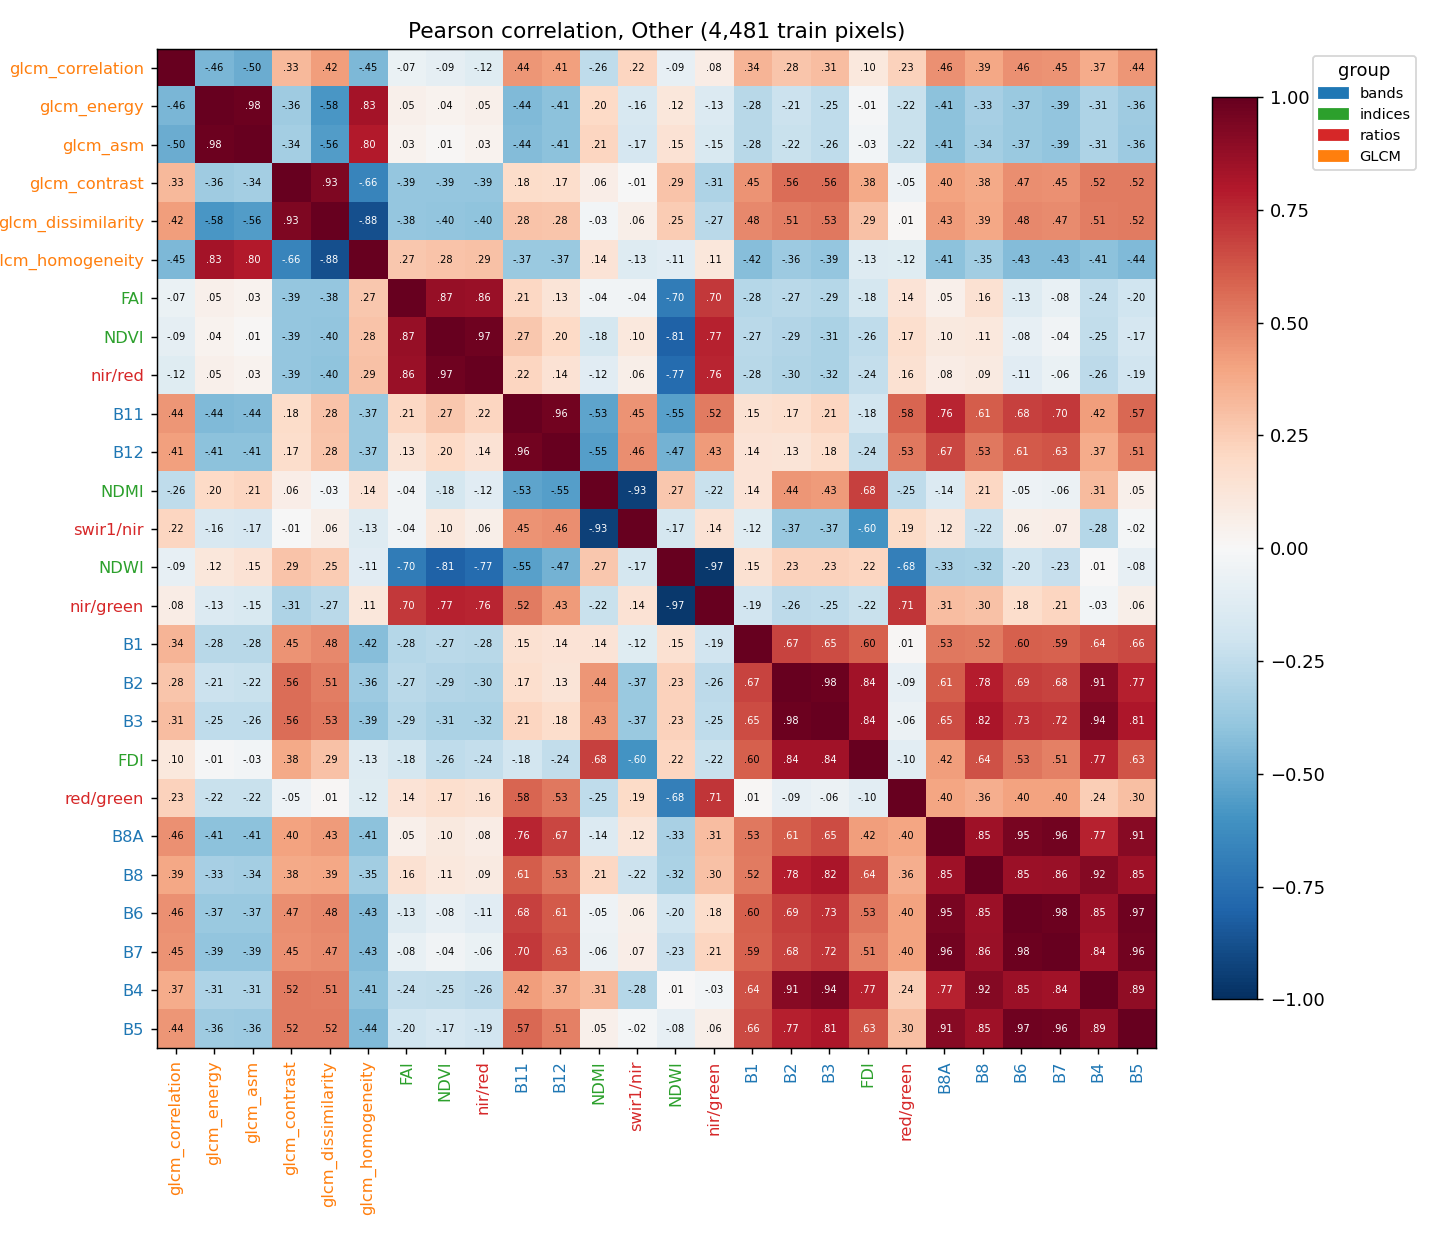

The data file committed next to this chart (first rows):
, B1, B2, B3, B4, B5, B6, B7, B8, B8A, B11, B12, NDVI, NDWI, FAI, FDI, NDMI, red/green, nir/red, nir/green, swir1/nir, glcm_contrast, glcm_dissimilarity, glcm_homogeneity
B1, 1.0, 0.6727, 0.6535, 0.6369, 0.6583, 0.5979, 0.5929, 0.5204, 0.5307, 0.1514, 0.1355, -0.269, 0.1547, -0.2841, 0.5998, 0.1388, 0.01025, -0.278, -0.194, -0.1206, 0.45, 0.4768, -0.4225
B2, 0.6727, 1.0, 0.9777, 0.9068, 0.774, 0.6903, 0.6765, 0.7823, 0.6072, 0.1661, 0.1305, -0.2947, 0.2323, -0.2664, 0.8393, 0.4381, -0.0859, -0.2973, -0.2603, -0.3725, 0.5603, 0.5135, -0.3607
B3, 0.6535, 0.9777, 1.0, 0.9423, 0.8063, 0.7296, 0.7167, 0.8156, 0.6495, 0.2144, 0.1763, -0.3138, 0.2307, -0.2858, 0.8374, 0.4259, -0.06051, -0.3152, -0.2534, -0.3674, 0.5602, 0.527, -0.3899
B4, 0.6369, 0.9068, 0.9423, 1.0, 0.889, 0.8517, 0.8393, 0.9156, 0.7728, 0.4208, 0.3708, -0.2499, 0.005956, -0.2378, 0.7688, 0.3137, 0.2449, -0.2615, -0.02587, -0.283, 0.5234, 0.5124, -0.4125
B5, 0.6583, 0.774, 0.8063, 0.889, 1.0, 0.9749, 0.9645, 0.8467, 0.9089, 0.5733, 0.5068, -0.1696, -0.08121, -0.1974, 0.6302, 0.05109, 0.3017, -0.1914, 0.06226, -0.01879, 0.5168, 0.5208, -0.4428
B6, 0.5979, 0.6903, 0.7296, 0.8517, 0.9749, 1.0, 0.9838, 0.8521, 0.947, 0.6839, 0.6148, -0.08373, -0.1988, -0.1259, 0.5324, -0.05246, 0.4004, -0.1148, 0.1751, 0.06144, 0.4685, 0.4839, -0.4298
B7, 0.5929, 0.6765, 0.7167, 0.8393, 0.9645, 0.9838, 1.0, 0.8602, 0.9648, 0.7035, 0.629, -0.03885, -0.2324, -0.07745, 0.5078, -0.0617, 0.4007, -0.06269, 0.2136, 0.06639, 0.4543, 0.4743, -0.4337
B8, 0.5204, 0.7823, 0.8156, 0.9156, 0.8467, 0.8521, 0.8602, 1.0, 0.8513, 0.6075, 0.5283, 0.1077, -0.3159, 0.1555, 0.6352, 0.2081, 0.3605, 0.08604, 0.2954, -0.2171, 0.3822, 0.3868, -0.3471
B8A, 0.5307, 0.6072, 0.6495, 0.7728, 0.9089, 0.947, 0.9648, 0.8513, 1.0, 0.7595, 0.6704, 0.09679, -0.3266, 0.0534, 0.4191, -0.1367, 0.3961, 0.07558, 0.3085, 0.1223, 0.4021, 0.4277, -0.4128
B11, 0.1514, 0.1661, 0.2144, 0.4208, 0.5733, 0.6839, 0.7035, 0.6075, 0.7595, 1.0, 0.9618, 0.2705, -0.5457, 0.2058, -0.1817, -0.5263, 0.5844, 0.2171, 0.5223, 0.4473, 0.1844, 0.2816, -0.3748
B12, 0.1355, 0.1305, 0.1763, 0.3708, 0.5068, 0.6148, 0.629, 0.5283, 0.6704, 0.9618, 1.0, 0.203, -0.4693, 0.1293, -0.2435, -0.5475, 0.5285, 0.1421, 0.4258, 0.4637, 0.1726, 0.2797, -0.3719
NDVI, -0.269, -0.2947, -0.3138, -0.2499, -0.1696, -0.08373, -0.03885, 0.1077, 0.09679, 0.2705, 0.203, 1.0, -0.8123, 0.8703, -0.2565, -0.1776, 0.1663, 0.9688, 0.7663, 0.1045, -0.3898, -0.3955, 0.2816
NDWI, 0.1547, 0.2323, 0.2307, 0.005956, -0.08121, -0.1988, -0.2324, -0.3159, -0.3266, -0.5457, -0.4693, -0.8123, 1.0, -0.7002, 0.2176, 0.2677, -0.6833, -0.7726, -0.966, -0.1734, 0.287, 0.2523, -0.1114
FAI, -0.2841, -0.2664, -0.2858, -0.2378, -0.1974, -0.1259, -0.07745, 0.1555, 0.0534, 0.2058, 0.1293, 0.8703, -0.7002, 1.0, -0.1774, -0.03771, 0.1386, 0.8609, 0.7044, -0.03904, -0.3872, -0.3833, 0.2659
FDI, 0.5998, 0.8393, 0.8374, 0.7688, 0.6302, 0.5324, 0.5078, 0.6352, 0.4191, -0.1817, -0.2435, -0.2565, 0.2176, -0.1774, 1.0, 0.6839, -0.1016, -0.2352, -0.2229, -0.6015, 0.3807, 0.2905, -0.1285
NDMI, 0.1388, 0.4381, 0.4259, 0.3137, 0.05109, -0.05246, -0.0617, 0.2081, -0.1367, -0.5263, -0.5475, -0.1776, 0.2677, -0.03771, 0.6839, 1.0, -0.2501, -0.1169, -0.2228, -0.9312, 0.06415, -0.02887, 0.1391
red/green, 0.01025, -0.0859, -0.06051, 0.2449, 0.3017, 0.4004, 0.4007, 0.3605, 0.3961, 0.5844, 0.5285, 0.1663, -0.6833, 0.1386, -0.1016, -0.2501, 1.0, 0.156, 0.7139, 0.1886, -0.0494, 0.01271, -0.1181
nir/red, -0.278, -0.2973, -0.3152, -0.2615, -0.1914, -0.1148, -0.06269, 0.08604, 0.07558, 0.2171, 0.1421, 0.9688, -0.7726, 0.8609, -0.2352, -0.1169, 0.156, 1.0, 0.7602, 0.0596, -0.3859, -0.3989, 0.2912
nir/green, -0.194, -0.2603, -0.2534, -0.02587, 0.06226, 0.1751, 0.2136, 0.2954, 0.3085, 0.5223, 0.4258, 0.7663, -0.966, 0.7044, -0.2229, -0.2228, 0.7139, 0.7602, 1.0, 0.1423, -0.3087, -0.2689, 0.1125
swir1/nir, -0.1206, -0.3725, -0.3674, -0.283, -0.01879, 0.06144, 0.06639, -0.2171, 0.1223, 0.4473, 0.4637, 0.1045, -0.1734, -0.03904, -0.6015, -0.9312, 0.1886, 0.0596, 0.1423, 1.0, -0.007009, 0.05955, -0.1287
glcm_contrast, 0.45, 0.5603, 0.5602, 0.5234, 0.5168, 0.4685, 0.4543, 0.3822, 0.4021, 0.1844, 0.1726, -0.3898, 0.287, -0.3872, 0.3807, 0.06415, -0.0494, -0.3859, -0.3087, -0.007009, 1.0, 0.9348, -0.6607
glcm_dissimilarity, 0.4768, 0.5135, 0.527, 0.5124, 0.5208, 0.4839, 0.4743, 0.3868, 0.4277, 0.2816, 0.2797, -0.3955, 0.2523, -0.3833, 0.2905, -0.02887, 0.01271, -0.3989, -0.2689, 0.05955, 0.9348, 1.0, -0.8781
glcm_homogeneity, -0.4225, -0.3607, -0.3899, -0.4125, -0.4428, -0.4298, -0.4337, -0.3471, -0.4128, -0.3748, -0.3719, 0.2816, -0.1114, 0.2659, -0.1285, 0.1391, -0.1181, 0.2912, 0.1125, -0.1287, -0.6607, -0.8781, 1.0
glcm_energy, -0.2807, -0.2129, -0.2548, -0.31, -0.3579, -0.3707, -0.391, -0.3349, -0.4096, -0.4408, -0.409, 0.0382, 0.1152, 0.05183, -0.01316, 0.2012, -0.2194, 0.05003, -0.1343, -0.1625, -0.3558, -0.5837, 0.8313
glcm_correlation, 0.3373, 0.2769, 0.3056, 0.371, 0.4426, 0.4593, 0.453, 0.3875, 0.4558, 0.4439, 0.4116, -0.09071, -0.08589, -0.06654, 0.104, -0.2557, 0.2303, -0.1216, 0.07774, 0.2187, 0.3275, 0.4156, -0.4491
glcm_asm, -0.28, -0.2194, -0.2564, -0.3117, -0.3601, -0.3742, -0.3926, -0.3421, -0.4128, -0.4352, -0.4073, 0.008866, 0.1455, 0.03366, -0.02666, 0.2131, -0.2248, 0.03128, -0.1488, -0.1717, -0.3413, -0.5567, 0.7962
